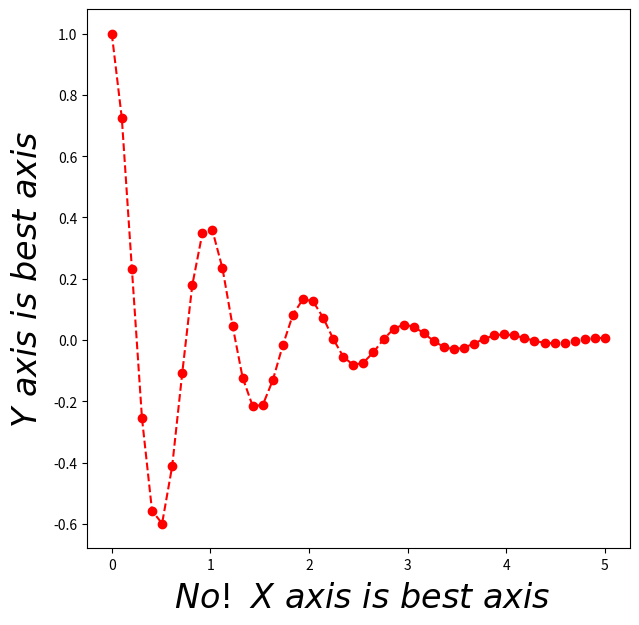

Recreate this plot in Python.
import matplotlib.pyplot as plt
import numpy as np

# Create Data
x = np.linspace(0.0, 5.0)

y = np.cos(2 * np.pi * x) * np.exp(-x)

# Set up figure
f = plt.figure(figsize=(7, 7))
ax = f.add_subplot(111)

# Plot data and trendline
ax.plot(x, y, 'o--', color="red")

ax.set_xlabel("\n $No!\ X\ axis\ is\ best\ axis$", ha='center', va='center', fontsize=24)
ax.set_ylabel("$Y\ axis\ is\ best\ axis$\n", ha='center', va='center', fontsize=24)


# Show plot
plt.savefig("./placeholderfig.png")
